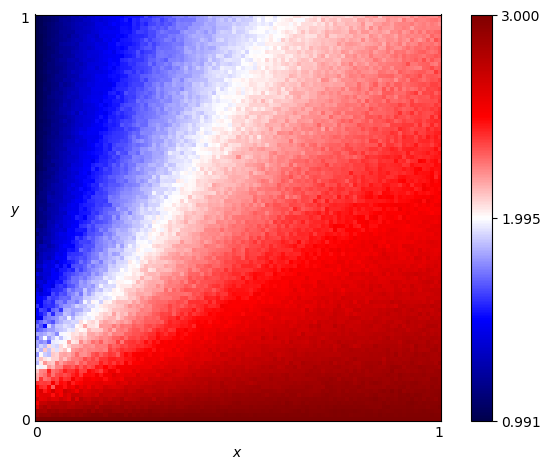

Data behind this chart, as committed beside it:
x, y, score
0.0, 0.0, 3.0
0.0, 0.01, 2.877
0.0, 0.02, 2.851
0.0, 0.03, 2.651
0.0, 0.04, 2.533
0.0, 0.05, 2.673
0.0, 0.06, 2.54
0.0, 0.07, 2.533
0.0, 0.08, 2.491
0.0, 0.09, 2.401
0.0, 0.1, 2.179
0.0, 0.11, 2.16
0.0, 0.12, 2.111
0.0, 0.13, 1.986
0.0, 0.14, 1.859
0.0, 0.15, 1.902
0.0, 0.16, 1.791
0.0, 0.17, 1.93
0.0, 0.18, 1.809
0.0, 0.19, 1.828
0.0, 0.2, 1.698
0.0, 0.21, 1.826
0.0, 0.22, 1.668
0.0, 0.23, 1.733
0.0, 0.24, 1.634
0.0, 0.25, 1.44
0.0, 0.26, 1.495
0.0, 0.27, 1.477
0.0, 0.28, 1.583
0.0, 0.29, 1.445
0.0, 0.3, 1.472
0.0, 0.31, 1.448
0.0, 0.32, 1.371
0.0, 0.33, 1.279
0.0, 0.34, 1.352
0.0, 0.35, 1.289
0.0, 0.36, 1.394
0.0, 0.37, 1.234
0.0, 0.38, 1.317
0.0, 0.39, 1.247
0.0, 0.4, 1.17
0.0, 0.41, 1.134
0.0, 0.42, 1.199
0.0, 0.43, 1.167
0.0, 0.44, 1.151
0.0, 0.45, 1.174
0.0, 0.46, 1.095
0.0, 0.47, 1.189
0.0, 0.48, 1.12
0.0, 0.49, 1.092
0.0, 0.5, 1.084
0.0, 0.51, 1.078
0.0, 0.52, 1.087
0.0, 0.53, 1.095
0.0, 0.54, 1.093
0.0, 0.55, 1.077
0.0, 0.56, 1.044
0.0, 0.57, 1.06
0.0, 0.58, 1.036
0.0, 0.59, 1.046
... 10,141 more rows
